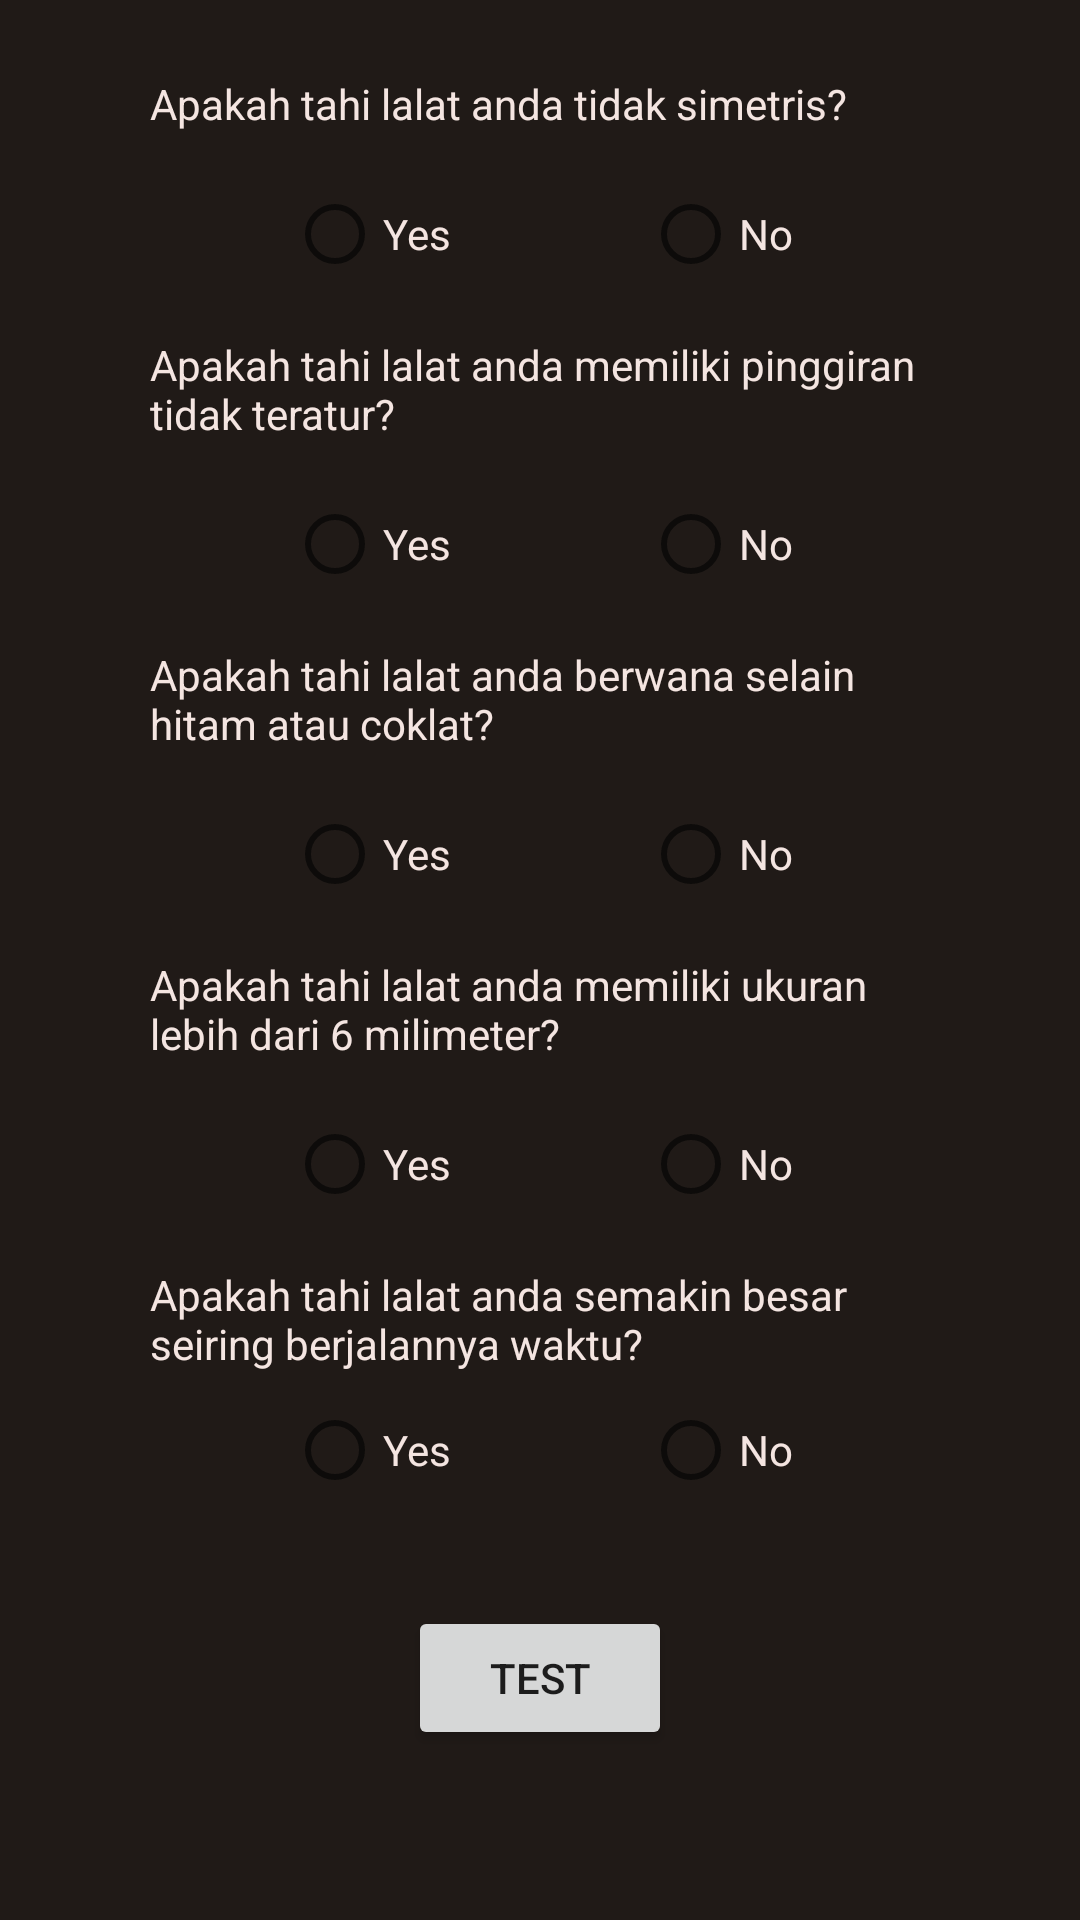

Here is an Android app screen rendered from its layout file. Give the layout XML and the strings, colors and styles it references.
<!-- AndroidManifest.xml: application theme AppTheme -->
<!-- res/layout/activity_abcde.xml -->
<?xml version="1.0" encoding="utf-8"?>
<RelativeLayout xmlns:android="http://schemas.android.com/apk/res/android"
    xmlns:app="http://schemas.android.com/apk/res-auto"
    xmlns:tools="http://schemas.android.com/tools"
    android:id="@+id/content"
    android:layout_width="match_parent"
    android:layout_height="match_parent"
    tools:context=".View.ABCDE.ABCDE">
    <LinearLayout

        android:id="@+id/layout_ABCDE"
        android:layout_width="match_parent"
        android:layout_height="match_parent"
        android:layout_marginTop="15dp"
        android:layout_marginBottom="20dp"
        android:layout_marginStart="25dp"
        android:layout_marginEnd="25dp"
        android:orientation="vertical"
        android:weightSum="100">

        <LinearLayout
            android:layout_width="match_parent"
            android:layout_height="match_parent"
            android:gravity="center"
            android:layout_weight="20"
            android:orientation="vertical">

            <TextView
                android:id="@+id/m_asymmetrical"
                android:layout_width="260dp"
                android:layout_height="wrap_content"
                android:layout_marginVertical="10dp"
                android:text="Apakah tahi lalat anda tidak simetris?"
                android:textColor="@color/colorAccent" />
            <RadioGroup
                android:id="@+id/radio_asymmetrical"
                android:layout_width="match_parent"
                android:layout_height="wrap_content"
                android:orientation="horizontal"
                android:gravity="center">
                <RadioButton
                    android:id="@+id/yes_asymmetrical"
                    android:layout_width="wrap_content"
                    android:layout_height="wrap_content"
                    android:textColor="@drawable/radio_text_selected"
                    android:text="@string/radio_yes" />
                <RadioButton
                    android:id="@+id/no_asymmetrical"
                    android:layout_width="wrap_content"
                    android:layout_height="wrap_content"
                    android:textColor="@drawable/radio_text_selected"
                    android:layout_marginLeft="@android:dimen/notification_large_icon_width"
                    android:text="@string/radio_no" />
            </RadioGroup>
            <TextView
                android:id="@+id/m_border"
                android:layout_width="260dp"
                android:layout_height="wrap_content"
                android:layout_marginVertical="10dp"
                android:text="Apakah tahi lalat anda memiliki pinggiran tidak teratur?"
                android:textColor="@color/colorAccent" />
            <RadioGroup
                android:id="@+id/radio_border"
                android:layout_width="match_parent"
                android:layout_height="wrap_content"
                android:orientation="horizontal"
                android:gravity="center">
                <RadioButton
                    android:id="@+id/yes_border"
                    android:layout_width="wrap_content"
                    android:layout_height="wrap_content"
                    android:textColor="@drawable/radio_text_selected"
                    android:text="@string/radio_yes" />
                <RadioButton
                    android:id="@+id/no_border"
                    android:layout_width="wrap_content"
                    android:layout_height="wrap_content"
                    android:textColor="@drawable/radio_text_selected"
                    android:layout_marginLeft="@android:dimen/notification_large_icon_width"
                    android:text="@string/radio_no" />
            </RadioGroup>

            <TextView
                android:id="@+id/m_color"
                android:layout_width="260dp"
                android:layout_height="wrap_content"
                android:layout_marginVertical="10dp"
                android:text="Apakah tahi lalat anda berwana selain hitam atau coklat?"
                android:textColor="@color/colorAccent" />
            <RadioGroup
                android:id="@+id/radio_color"
                android:layout_width="match_parent"
                android:layout_height="wrap_content"
                android:orientation="horizontal"
                android:gravity="center">
                <RadioButton
                    android:id="@+id/yes_color"
                    android:layout_width="wrap_content"
                    android:layout_height="wrap_content"
                    android:textColor="@drawable/radio_text_selected"
                    android:text="@string/radio_yes" />
                <RadioButton
                    android:id="@+id/no_color"
                    android:layout_width="wrap_content"
                    android:layout_height="wrap_content"
                    android:textColor="@drawable/radio_text_selected"
                    android:layout_marginLeft="@android:dimen/notification_large_icon_width"
                    android:text="@string/radio_no" />
            </RadioGroup>

            <TextView
                android:id="@+id/m_diameter"
                android:layout_width="260dp"
                android:layout_height="wrap_content"
                android:layout_marginVertical="10dp"
                android:text="Apakah tahi lalat anda memiliki ukuran lebih dari 6 milimeter?"
                android:textColor="@color/colorAccent" />
            <RadioGroup
                android:id="@+id/radio_diameter"
                android:layout_width="match_parent"
                android:layout_height="wrap_content"
                android:orientation="horizontal"
                android:gravity="center">
                <RadioButton
                    android:id="@+id/yes_diameter"
                    android:layout_width="wrap_content"
                    android:layout_height="wrap_content"
                    android:textColor="@drawable/radio_text_selected"
                    android:text="@string/radio_yes" />
                <RadioButton
                    android:id="@+id/no_diameter"
                    android:layout_width="wrap_content"
                    android:layout_height="wrap_content"
                    android:textColor="@drawable/radio_text_selected"
                    android:layout_marginLeft="@android:dimen/notification_large_icon_width"
                    android:text="@string/radio_no" />
            </RadioGroup>

            <TextView
                android:id="@+id/m_evolving"
                android:layout_width="260dp"
                android:layout_height="wrap_content"
                android:layout_marginVertical="10dp"
                android:text="Apakah tahi lalat anda semakin besar seiring berjalannya waktu?"
                android:textColor="@color/colorAccent" />
            <RadioGroup
                android:id="@+id/radio_evolving"
                android:layout_width="match_parent"
                android:layout_height="wrap_content"
                android:orientation="horizontal"
                android:gravity="center">
                <RadioButton
                    android:id="@+id/yes_evolving"
                    android:layout_width="wrap_content"
                    android:layout_height="wrap_content"
                    android:textColor="@drawable/radio_text_selected"
                    android:text="@string/radio_yes" />
                <RadioButton
                    android:id="@+id/no_evolving"
                    android:layout_width="wrap_content"
                    android:layout_height="wrap_content"
                    android:textColor="@drawable/radio_text_selected"
                    android:layout_marginLeft="@android:dimen/notification_large_icon_width"
                    android:text="@string/radio_no" />
            </RadioGroup>
        </LinearLayout>

        <LinearLayout
            android:id="@+id/btm_before_result"
            android:gravity="center"
            android:layout_width="match_parent"
            android:layout_height="match_parent"
            android:layout_weight="80"
            android:orientation="vertical">

            <Button
                android:id="@+id/m_generate"
                android:layout_width="wrap_content"
                android:layout_height="wrap_content"
                android:text="Test" />



        </LinearLayout>
        <LinearLayout
            android:id="@+id/btm_after_result"
            android:visibility="gone"
            android:gravity="center"
            android:layout_width="match_parent"
            android:layout_height="match_parent"
            android:layout_weight="80"
            android:orientation="vertical">
            <TextView
                android:layout_width="wrap_content"
                android:layout_height="wrap_content"
                android:layout_marginVertical="2dp"
                android:gravity="center"
                android:textSize="20sp"
                android:text="Silahkan Lanjut Deteksi Melalui Tombol Deteksi"
                android:textColor="@color/colorAccent"
                android:textAllCaps="false" />
            <LinearLayout
                android:layout_width="match_parent"
                android:layout_height="wrap_content"
                android:gravity="center"
                android:orientation="horizontal">
            <Button
                android:id="@+id/m_deteksi"
                android:layout_width="wrap_content"
                android:layout_height="wrap_content"
                android:layout_marginHorizontal="5dp"
                android:text="Deteksi" />
            <Button
                android:id="@+id/m_retry"
                android:layout_width="wrap_content"
                android:layout_height="wrap_content"
                android:layout_marginHorizontal="5dp"
                android:text="Tes Ulang" />
            </LinearLayout>
        </LinearLayout>
    </LinearLayout>

</RelativeLayout>
<!-- resources referenced by this layout -->
<resources>
  <color name="colorAccent">#F4E5E1</color>
  <!-- drawable radio_text_selected (drawable) -->
  <?xml version="1.0" encoding="utf-8"?>
  <selector xmlns:android="http://schemas.android.com/apk/res/android">
      <item android:state_focused="true"
          android:color="@color/colorAccent" />
  
      <item
          android:state_pressed="true"
          android:state_enabled="false"
          android:color="@color/colorAccent" />
  
      <item android:color="#FFFFFF"
          android:state_checked="true"/>
  
      <item
          android:state_enabled="false"
          android:color="@color/colorAccent" />
  
      <item android:color="@color/colorAccent" />
  </selector>
  <string name="radio_no">No</string>
  <string name="radio_yes">Yes</string>
  <style name="AppTheme" parent="Theme.MaterialComponents.DayNight.DarkActionBar">
          
          <item name="colorPrimary">@color/colorPrimary</item>
          <item name="colorPrimaryVariant">@color/colorPrimaryVariant</item>
          <item name="colorOnPrimary">@color/colorOnPrimary</item>
          <item name="colorPrimaryContainer">@color/colorPrimaryContainer</item>
          <item name="colorOnPrimaryContainer">@color/colorOnPrimaryContainer</item>
  
          <item name="colorSecondary">@color/colorSecondary</item>
          <item name="colorSecondaryVariant">@color/colorSecondaryVariant</item>
          <item name="colorOnSecondary">@color/colorOnSecondary</item>
          <item name="colorSecondaryContainer">@color/colorSecondaryContainer</item>
          <item name="colorOnSecondaryContainer">@color/colorSecondaryOnContainer</item>
  
          <item name="android:colorBackground">@color/colorBackground</item>
          <item name="colorOnBackground">@color/colorOnBackground</item>
          <item name="colorSurface">@color/colorSurface</item>
          <item name="colorOnSurface">@color/colorOnSurface</item>
          <item name="colorSurfaceVariant">@color/colorSurfaceVariant</item>
          <item name="colorOutline">@color/colorOutline</item>
  
  
          <item name="colorAccent">@color/colorAccent</item>
  
      </style>
  <color name="colorPrimary">#FFB77A</color>
  <color name="colorPrimaryVariant">#914C00</color>
  <color name="colorOnPrimary">#4E2600</color>
  <color name="colorPrimaryContainer">#6F3900</color>
  <color name="colorOnPrimaryContainer">#FFDCC1</color>
  <color name="colorSecondary">#E4C0A6</color>
  <color name="colorSecondaryVariant">#745944</color>
  <color name="colorOnSecondary">#422C1A</color>
  <color name="colorSecondaryContainer">#5A422E</color>
  <color name="colorSecondaryOnContainer">#FFDCC2</color>
  <color name="colorBackground">#201A17</color>
  <color name="colorOnBackground">#ECE0DA</color>
  <color name="colorSurface">#201A17</color>
  <color name="colorOnSurface">#ECE0DA</color>
  <color name="colorSurfaceVariant">#51443B</color>
  <color name="colorOutline">#9F8E82</color>
</resources>
